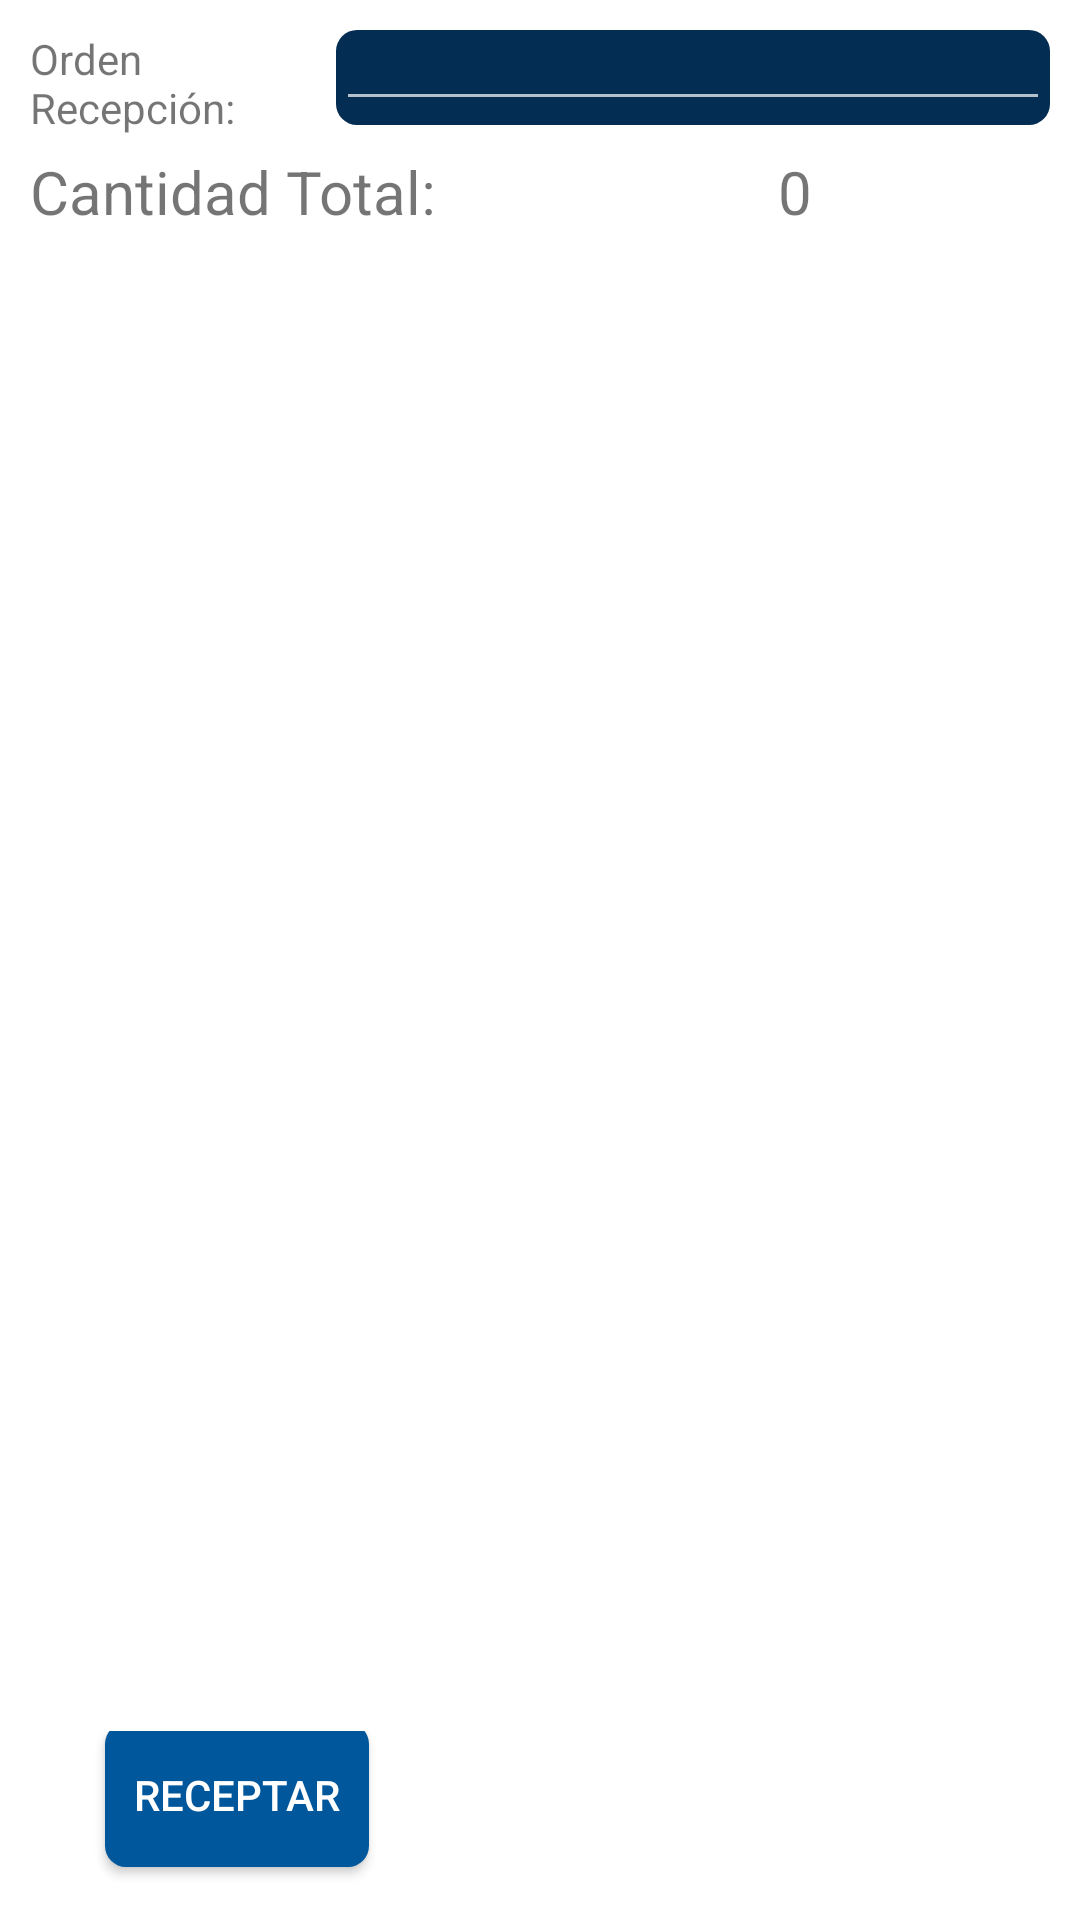

Here is an Android app screen rendered from its layout file. Give the layout XML and the strings, colors and styles it references.
<!-- AndroidManifest.xml: application theme AppTheme -->
<!-- res/layout/fragment_recepcion.xml -->
<?xml version="1.0" encoding="utf-8"?>
<FrameLayout xmlns:android="http://schemas.android.com/apk/res/android"
    xmlns:tools="http://schemas.android.com/tools"
    android:layout_width="match_parent"
    android:layout_height="match_parent"
    android:padding="10dp"
    xmlns:app="http://schemas.android.com/apk/res-auto"
    tools:context=".fragments.Recepciones.RecepcionFragment">

    <LinearLayout
        android:layout_width="match_parent"
        android:layout_height="match_parent"
        android:orientation="vertical">
        <LinearLayout
            android:layout_width="match_parent"
            android:layout_height="wrap_content"
            android:layout_marginBottom="5dp"
            android:orientation="horizontal">

            <TextView
                android:id="@+id/textView3"
                android:layout_width="0dp"
                android:layout_height="wrap_content"
                android:layout_gravity="center"
                android:layout_weight="0.3"
                android:text="Orden Recepción:" />

            <android.support.design.widget.TextInputLayout
                app:hintEnabled="false"
                android:layout_width="0dp"
                android:layout_height="wrap_content"
                android:layout_weight="0.7"
                android:background="@drawable/style_spinner"
                android:paddingTop="4px"
                android:paddingBottom="4px">

                <AutoCompleteTextView
                    android:id="@+id/cmbOrdenRecepcion"
                    android:layout_width="fill_parent"
                    android:layout_height="wrap_content"
                    android:padding="5dp"
                    android:textSize="14sp"
                    android:theme="@style/Widget.MyApp.HeaderBar.Spinner" />

            </android.support.design.widget.TextInputLayout>

        </LinearLayout>

        <LinearLayout
            android:layout_width="match_parent"
            android:layout_height="wrap_content">

            <TextView
                android:layout_width="0dp"
                android:layout_weight="0.5"
                android:layout_height="wrap_content"
                android:textSize="20dp"
                android:text="Cantidad Total:" />

            <TextView
                android:id="@+id/lblCantidadTotal"
                android:layout_width="0dp"
                android:layout_weight="0.5"
                android:layout_height="wrap_content"
                android:gravity="center"
                android:textSize="20dp"
                android:text="0" />
        </LinearLayout>

        <LinearLayout
            android:layout_width="match_parent"
            android:layout_height="0dp"
            android:layout_weight="95"
            android:gravity="center|bottom"
            android:orientation="vertical">

            <ListView
                android:id="@+id/inventoryRfidList1"
                android:layout_width="match_parent"
                android:layout_height="0dp"
                android:layout_weight="95"
                android:divider="@android:color/darker_gray"
                android:dividerHeight="0.25dp"
                tools:listitem="@layout/despacho_item_list"/>

            <TextView
                android:id="@+id/inventoryRfidEmpty1"
                style="@style/style_medium_font"
                android:layout_width="match_parent"
                android:layout_height="0dp"
                android:layout_weight="95"
                android:padding="@dimen/default_padding"
                android:text="@string/notag_found"
                android:visibility="gone" />

            <LinearLayout
                android:layout_width="match_parent"
                android:layout_height="wrap_content"
                android:orientation="horizontal"
                android:visibility="gone">

                <Button
                    android:id="@+id/inventoryRfidButtonT1"
                    style="@style/style_button_font"
                    android:layout_width="0dp"
                    android:layout_height="match_parent"
                    android:layout_weight="1"
                    android:text="BUZ" />
            </LinearLayout>

        </LinearLayout>

        <LinearLayout
            android:layout_width="fill_parent"
            android:layout_height="wrap_content"
            android:gravity="center"
            android:orientation="horizontal"
            android:paddingTop="50px">


            <Button
                android:id="@+id/btn_guardar"
                android:layout_width="wrap_content"
                android:layout_height="match_parent"
                android:background="@drawable/btn_ok_selector"
                android:gravity="center_vertical|center_horizontal"
                android:text="RECEPTAR"
                android:layout_marginLeft="25dp"
                android:layout_marginRight="25dp"
                android:layout_marginBottom="5dp"
                android:textColor="@color/md_white_1000" />


            <Button
                android:id="@+id/inventoryRfidButton1"
                style="@style/style_button_font"
                android:layout_width="wrap_content"
                android:layout_height="wrap_content"
                android:layout_marginLeft="25dp"
                android:layout_marginRight="25dp"
                android:layout_marginBottom="5dp"
                android:layout_weight="0.5"
                android:background="@drawable/redondo"
                android:gravity="center_vertical|center_horizontal"
                android:text="INICIAR"
                android:visibility="visible" />
        </LinearLayout>

    </LinearLayout>

</FrameLayout>
<!-- res/layout/despacho_item_list.xml (included above) -->
<?xml version="1.0" encoding="utf-8"?>
<android.support.constraint.ConstraintLayout xmlns:android="http://schemas.android.com/apk/res/android"
    xmlns:app="http://schemas.android.com/apk/res-auto"
    xmlns:tools="http://schemas.android.com/tools"
    android:layout_width="match_parent"
    android:layout_height="match_parent"
    android:padding="10dp">

    <TextView
        android:id="@+id/txtCodigoBarras"
        android:layout_width="wrap_content"
        android:layout_height="wrap_content"
        android:text="Código Barras"
        app:layout_constraintStart_toStartOf="parent"
        app:layout_constraintTop_toTopOf="parent" />

    <TextView
        android:layout_width="wrap_content"
        android:layout_height="wrap_content"
        android:layout_marginTop="8dp"
        android:text="Producto"
        android:id="@+id/txtProducto"
        app:layout_constraintStart_toStartOf="parent"
        app:layout_constraintTop_toBottomOf="@+id/txtCodigoBarras" />

    <TextView
        android:id="@+id/lblcantidad"
        android:layout_width="wrap_content"
        android:layout_height="wrap_content"
        android:layout_marginTop="8dp"
        android:text="Cantidad Despacho:"
        app:layout_constraintStart_toStartOf="parent"
        app:layout_constraintTop_toBottomOf="@id/txtProducto" />

    <TextView
        android:id="@+id/txtCantidadDespachar"
        android:layout_width="wrap_content"
        android:layout_height="wrap_content"
        android:layout_marginTop="8dp"
        android:text="Cantidad"
        app:layout_constraintStart_toEndOf="@id/lblcantidad"
        app:layout_constraintTop_toBottomOf="@id/txtProducto" />

    <ImageButton
        android:id="@+id/imgView"
        android:layout_width="wrap_content"
        android:layout_height="wrap_content"
        android:src="@drawable/ic_baseline_remove_red_eye_24"
        app:layout_constraintEnd_toEndOf="parent"
        app:layout_constraintTop_toTopOf="parent" />

    <TextView
        android:id="@+id/txtCantidadLeida"
        android:layout_width="wrap_content"
        android:layout_height="wrap_content"
        android:layout_marginRight="16dp"
        android:text="CantidadLeida"
        android:textAlignment="center"
        android:textSize="24sp"
        app:layout_constraintRight_toLeftOf="@id/imgView"
        app:layout_constraintTop_toTopOf="parent" />
</android.support.constraint.ConstraintLayout>
<!-- resources referenced by this layout -->
<resources>
  <color name="md_white_1000">#ffffff</color>
  <!-- drawable btn_ok_selector (drawable-v21) -->
  <?xml version="1.0" encoding="utf-8"?>
  <selector xmlns:android="http://schemas.android.com/apk/res/android">
      <item android:state_pressed="true" android:drawable="@drawable/btn_ok_press" />
      <item android:state_enabled="false" android:drawable="@drawable/btn_ok_press" />
      <item android:drawable="@drawable/btn_ok_unpress" />
  </selector>
  <!-- drawable style_spinner (drawable) -->
  <?xml version="1.0" encoding="utf-8"?>
  <shape xmlns:android="http://schemas.android.com/apk/res/android" >
  
      <gradient
          android:angle="225"
          android:startColor="#032d53"
          android:endColor="#032d53"/>
      <corners
          android:bottomLeftRadius="7dp"
          android:bottomRightRadius="7dp"
          android:topLeftRadius="7dp"
          android:topRightRadius="7dp"/>
  
  </shape>
  <string name="notag_found">Sin códigos rfid</string>
  <style name="Widget.MyApp.HeaderBar.Spinner" parent="Theme.AppCompat.Dialog">
          <item name="colorAccent">@color/md_white_1000</item>
          <item name="android:background">@color/md_blue_500_25</item>
          <item name="android:listSelector">@color/md_white_1000</item>
  
      </style>
  
  
      //Estilo Dialogos
  <style name="style_button_font">
          <item name="android:textAppearance">?android:attr/textAppearanceLarge</item>
          <item name="android:textColor">@android:color/primary_text_dark</item>
          <item name="android:background">#CC000000</item>
      </style>
  <style name="style_medium_font">
          <item name="android:layout_width">match_parent</item>
          <item name="android:layout_height">wrap_content</item>
          <item name="android:textAppearance">?android:attr/textAppearanceMedium</item>
      </style>
  <style name="AppTheme" parent="Theme.AppCompat.Light.DarkActionBar">
          <item name="android:textAllCaps">false</item>
          <item name="android:actionButtonStyle">@style/ActionButtonStyle</item>
          <item name="android:actionBarTabTextStyle">@style/ActionTabTextStyle</item>
          <item name="colorPrimary">#032d53</item>
          <item name="colorPrimaryDark">#02203a</item>
          <item name="colorAccent">#032d53</item>
          <item name="android:windowBackground">@color/md_white_1000</item>
      </style>
  <!-- drawable btn_ok_press (drawable-v21) -->
  <?xml version="1.0" encoding="utf-8"?>
  <shape xmlns:android="http://schemas.android.com/apk/res/android" >
      <stroke android:width="0dp"
          android:color="#FFFFFF"/>
      <gradient
          android:angle="225"
          android:startColor="@color/md_blue_901"
          android:endColor="@color/md_blue_901"/>
      <corners
          android:bottomLeftRadius="7dp"
          android:bottomRightRadius="7dp"
          android:topLeftRadius="7dp"
          android:topRightRadius="7dp" />
  </shape>
  <!-- drawable btn_ok_unpress (drawable) -->
  <?xml version="1.0" encoding="utf-8"?>
  <shape xmlns:android="http://schemas.android.com/apk/res/android" >
      <stroke android:width="0dp"
          android:color="#FFFFFF"/>
      <gradient
          android:angle="225"
          android:startColor="@color/md_light_blue_900"
          android:endColor="@color/md_light_blue_900"/>
      <corners
          android:bottomLeftRadius="7dp"
          android:bottomRightRadius="7dp"
          android:topLeftRadius="7dp"
          android:topRightRadius="7dp" />
  </shape>
  <color name="md_blue_500_25">#402196f3</color>
  <style name="ActionButtonStyle">
          <item name="android:minWidth">0dp</item>
          <item name="android:paddingLeft">0dp</item>
          <item name="android:paddingRight">5dp</item>
      </style>
  <style name="ActionTabTextStyle">
          <item name="android:textAllCaps">false</item>
      </style>
  <color name="md_blue_901">#0d397d</color>
  <color name="md_light_blue_900">#01579b</color>
</resources>
